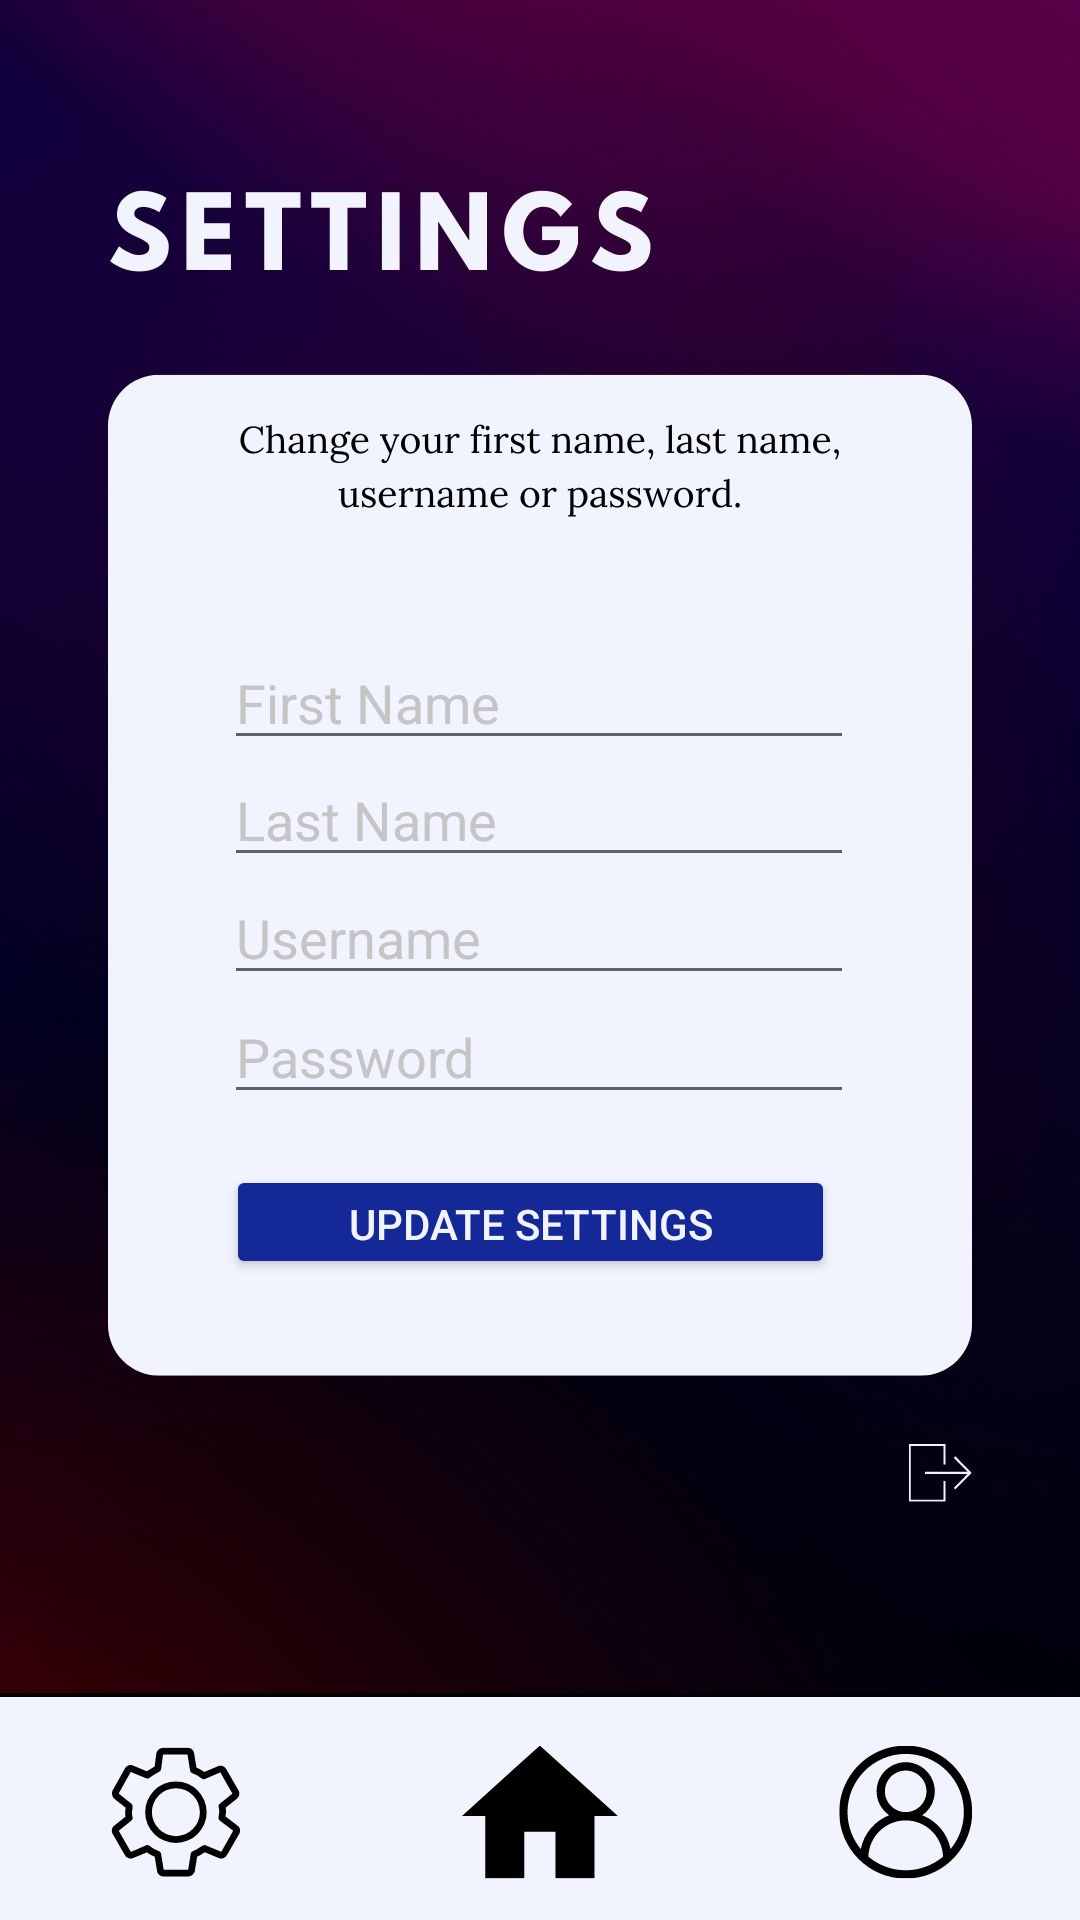

Produce the Android XML layout that renders to this screen, including the resource entries it uses.
<!-- AndroidManifest.xml: application theme Theme.Retweet -->
<!-- res/layout/activity_main5.xml -->
<?xml version="1.0" encoding="utf-8"?>
<androidx.constraintlayout.widget.ConstraintLayout xmlns:android="http://schemas.android.com/apk/res/android"
    xmlns:app="http://schemas.android.com/apk/res-auto"
    xmlns:tools="http://schemas.android.com/tools"
    android:layout_width="match_parent"
    android:layout_height="match_parent"
    tools:context=".MainActivity5">

    <ImageView
        android:id="@+id/imageView4"
        android:layout_width="wrap_content"
        android:layout_height="wrap_content"
        app:layout_constraintBottom_toBottomOf="parent"
        app:layout_constraintEnd_toEndOf="parent"
        app:layout_constraintHorizontal_bias="1.0"
        app:layout_constraintStart_toStartOf="parent"
        app:layout_constraintTop_toTopOf="parent"
        app:layout_constraintVertical_bias="0.0"
        app:srcCompat="@drawable/settings2" />

    <EditText
        android:id="@+id/changefname"
        android:layout_width="wrap_content"
        android:layout_height="wrap_content"
        android:ems="10"
        android:hint="First Name"
        android:inputType="textPersonName"
        android:textColor="#000000"
        android:textColorHighlight="#C5C5C5"
        android:textColorHint="#C5C5C5"
        android:textColorLink="#C5C5C5"
        app:layout_constraintBottom_toBottomOf="parent"
        app:layout_constraintEnd_toEndOf="parent"
        app:layout_constraintHorizontal_bias="0.497"
        app:layout_constraintStart_toStartOf="parent"
        app:layout_constraintTop_toTopOf="parent"
        app:layout_constraintVertical_bias="0.354" />

    <EditText
        android:id="@+id/changelname"
        android:layout_width="wrap_content"
        android:layout_height="wrap_content"
        android:ems="10"
        android:hint="Last Name"
        android:inputType="textPersonName"
        android:textColor="#000000"
        android:textColorHighlight="#C5C5C5"
        android:textColorHint="#C5C5C5"
        android:textColorLink="#C5C5C5"
        app:layout_constraintBottom_toBottomOf="parent"
        app:layout_constraintEnd_toEndOf="parent"
        app:layout_constraintHorizontal_bias="0.497"
        app:layout_constraintStart_toStartOf="parent"
        app:layout_constraintTop_toTopOf="parent"
        app:layout_constraintVertical_bias="0.419" />

    <EditText
        android:id="@+id/changepassword"
        android:layout_width="wrap_content"
        android:layout_height="wrap_content"
        android:ems="10"
        android:hint="Password"
        android:inputType="textPassword"
        android:textColor="#000000"
        android:textColorHighlight="#C5C5C5"
        android:textColorHint="#C5C5C5"
        android:textColorLink="#C5C5C5"
        app:layout_constraintBottom_toBottomOf="parent"
        app:layout_constraintEnd_toEndOf="parent"
        app:layout_constraintHorizontal_bias="0.497"
        app:layout_constraintStart_toStartOf="parent"
        app:layout_constraintTop_toTopOf="parent"
        app:layout_constraintVertical_bias="0.551" />

    <EditText
        android:id="@+id/changeuser"
        android:layout_width="wrap_content"
        android:layout_height="wrap_content"
        android:ems="10"
        android:hint="Username"
        android:inputType="textPersonName"
        android:textColor="#000000"
        android:textColorHighlight="#C5C5C5"
        android:textColorHint="#C5C5C5"
        android:textColorLink="#C5C5C5"
        app:layout_constraintBottom_toBottomOf="parent"
        app:layout_constraintEnd_toEndOf="parent"
        app:layout_constraintHorizontal_bias="0.497"
        app:layout_constraintStart_toStartOf="parent"
        app:layout_constraintTop_toTopOf="parent"
        app:layout_constraintVertical_bias="0.485" />

    <TextView
        android:id="@+id/textView2"
        android:layout_width="34dp"
        android:layout_height="32dp"
        android:onClick="logout"
        app:layout_constraintBottom_toBottomOf="parent"
        app:layout_constraintEnd_toEndOf="parent"
        app:layout_constraintHorizontal_bias="0.896"
        app:layout_constraintStart_toStartOf="parent"
        app:layout_constraintTop_toTopOf="parent"
        app:layout_constraintVertical_bias="0.772" />

    <TextView
        android:id="@+id/textView3"
        android:layout_width="61dp"
        android:layout_height="49dp"
        android:onClick="goHome"
        app:layout_constraintBottom_toBottomOf="parent"
        app:layout_constraintEnd_toEndOf="parent"
        app:layout_constraintStart_toStartOf="parent"
        app:layout_constraintTop_toTopOf="parent"
        app:layout_constraintVertical_bias="0.976" />

    <TextView
        android:id="@+id/textView4"
        android:layout_width="49dp"
        android:layout_height="53dp"
        android:onClick="goAccount"
        app:layout_constraintBottom_toBottomOf="parent"
        app:layout_constraintEnd_toEndOf="parent"
        app:layout_constraintHorizontal_bias="0.892"
        app:layout_constraintStart_toStartOf="parent"
        app:layout_constraintTop_toTopOf="parent"
        app:layout_constraintVertical_bias="0.982" />

    <Button
        android:id="@+id/updateSettings"
        android:layout_width="203dp"
        android:layout_height="38dp"
        android:backgroundTint="#142897"
        android:text="Update Settings"
        android:textColor="#F1F3FF"
        app:layout_constraintBottom_toBottomOf="parent"
        app:layout_constraintEnd_toEndOf="parent"
        app:layout_constraintHorizontal_bias="0.48"
        app:layout_constraintStart_toStartOf="parent"
        app:layout_constraintTop_toTopOf="parent"
        app:layout_constraintVertical_bias="0.645" />
</androidx.constraintlayout.widget.ConstraintLayout>
<!-- resources referenced by this layout -->
<resources>
  <!-- drawable settings2: jpg bitmap (drawable, 82840 bytes) -->
  <style name="Theme.Retweet" parent="Theme.MaterialComponents.DayNight.DarkActionBar">
          
          <item name="colorPrimary">@color/purple_500</item>
          <item name="colorPrimaryVariant">@color/purple_700</item>
          <item name="colorOnPrimary">@color/white</item>
          
          <item name="colorSecondary">@color/teal_200</item>
          <item name="colorSecondaryVariant">@color/teal_700</item>
          <item name="colorOnSecondary">@color/black</item>
          
          <item name="android:statusBarColor" tools:targetApi="l">?attr/colorPrimaryVariant</item>
          
      </style>
  <!-- not gathered from this repository: default colours our renderer supplied (Android Studio template values) -->
  <color name="purple_500">#FF6200EE</color>
  <color name="purple_700">#FF3700B3</color>
  <color name="teal_200">#FF03DAC5</color>
  <color name="teal_700">#FF018786</color>
  <color name="black">#FF000000</color>
  <color name="white">#FFFFFFFF</color>
</resources>
